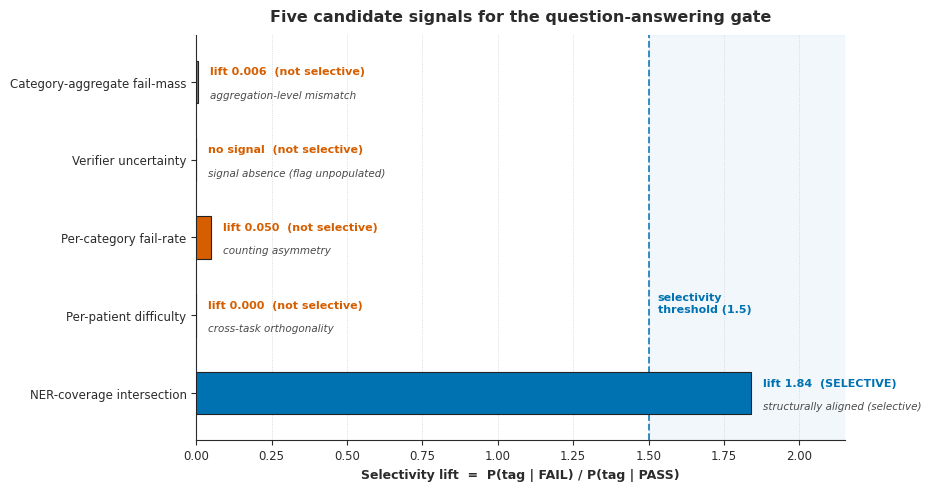
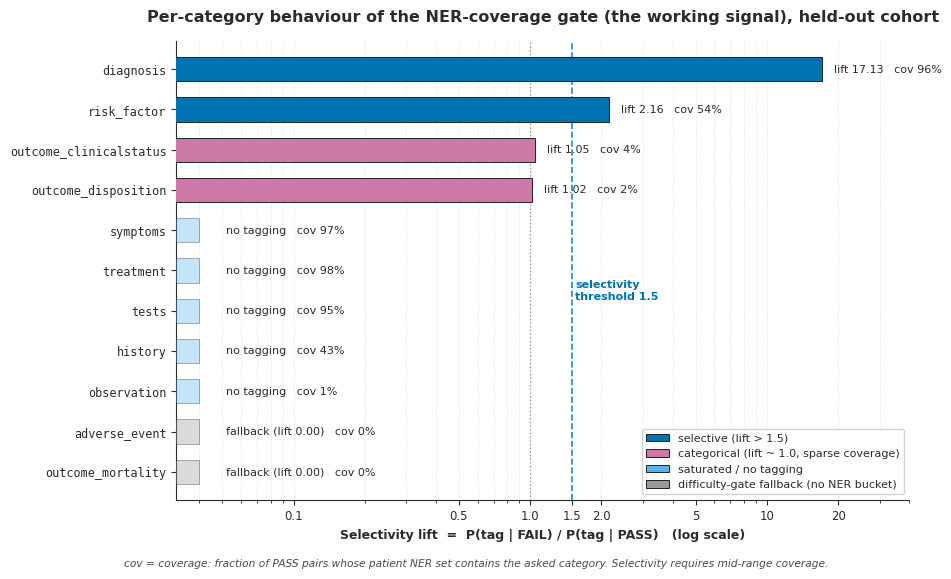
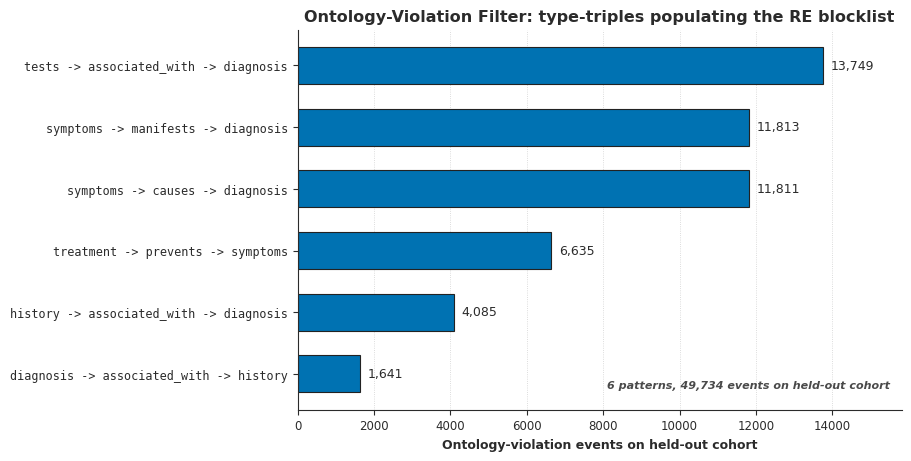

Source code (Python) for these figures, in order:
#!/usr/bin/env python3
"""
make_paper_figures.py  -- master figure script for the DBPM paper
=================================================================
Renders all five paper figures in one run, with output names matching the
manuscript includegraphics calls (fig_1.pdf ... fig_5.pdf).

Figure map (paper -> function -> output):
  Fig. 4  five candidate signals for the QA gate      fig1_signals()    -> fig_1
  Fig. 5  per-category envelope (NER-coverage gate)    fig2_envelope()   -> fig_2
  Fig. 3  verifier-fed channel collapse at 167K        fig3_channel()    -> fig_3
  Fig.    ontology type-triples populating RE blocklist fig4_ontology()  -> fig_4
  Fig.    DOWNGRADE-first: deltas vs gate-tag counts    fig5_downgrade()  -> fig_5

fig_1 and fig_2 are the redesigned versions (horizontal bars; log-scale envelope;
vocabulary aligned to the paper: "candidate signals", "NER-coverage gate",
"held-out cohort"). fig_3/4/5 are unchanged in design; only their output names
follow the fig_N scheme.

Usage:
  python3 make_paper_figures.py --reports-dir ../results --out-dir .
  # fig_1 and fig_4 carry locked values inline and render without any input file;
  # fig_2, fig_3, fig_5 read their JSON from --reports-dir (skipped if absent).
"""
import argparse
import json
import sys
from pathlib import Path

try:
    import matplotlib
    matplotlib.use("Agg")
    import matplotlib.pyplot as plt
    from matplotlib.patches import Patch
except ImportError as e:
    print(f"[FATAL] matplotlib required: {e}")
    sys.exit(1)


# -- Professional publication style ----------------------------------
PALETTE = {
    "selective":   "#0072B2",  # deep scientific blue
    "marginal":    "#E69F00",  # muted gold/orange
    "anti":        "#D55E00",  # vermillion / brick red
    "absent":      "#999999",  # neutral slate gray
    "categorical": "#CC79A7",  # soft magenta/purple
    "saturated":   "#56B4E9",  # sky blue
    "fallback":    "#999999",  # gray (no-NER-bucket)
    "no_bucket":   "#E5E5E5",  # light background gray
    "neutral":     "#4A4A4A",  # charcoal
    "axis":        "#2B2B2B",  # off-black
    "grid":        "#D1D1D1",  # soft grid
}

plt.rcParams.update({
    "font.family": "sans-serif",
    "font.sans-serif": ["Arial", "Helvetica", "DejaVu Sans"],
    "axes.edgecolor": PALETTE["axis"],
    "axes.labelcolor": PALETTE["axis"],
    "axes.titlecolor": PALETTE["axis"],
    "axes.titleweight": "bold",
    "text.color": PALETTE["axis"],
    "xtick.color": PALETTE["axis"],
    "ytick.color": PALETTE["axis"],
})

FONT_TITLE = 11.5
FONT_AX = 9
FONT_TICK = 8.5
FONT_ANNOT = 8


def _style_axes(ax):
    ax.spines["top"].set_visible(False)
    ax.spines["right"].set_visible(False)
    ax.spines["left"].set_linewidth(0.8)
    ax.spines["bottom"].set_linewidth(0.8)
    ax.set_axisbelow(True)
    ax.tick_params(labelsize=FONT_TICK, width=0.8)


def _save(fig, out_path_no_ext):
    for ext in ("png", "pdf"):
        p = f"{out_path_no_ext}.{ext}"
        fig.savefig(p, dpi=300 if ext == "png" else None,
                    facecolor="white", transparent=False, bbox_inches="tight")
        print(f"  wrote {p}")
    plt.close(fig)


def _load(p, optional=False):
    if not p.exists():
        if optional:
            print(f"  [skip] missing report: {p.name}")
            return None
        print(f"[FATAL] missing report: {p}")
        sys.exit(2)
    try:
        return json.loads(p.read_text())
    except json.JSONDecodeError as e:
        print(f"[FATAL] JSON parse {p}: {e}")
        sys.exit(2)


# =================================================================
# Fig. 4 in the paper -> fig_1 : five candidate signals (REDESIGNED)
# =================================================================
def fig1_signals(out_prefix):
    # (name, lift, failure_mode_label, is_selective)
    signals = [
        ("Category-aggregate fail-mass", 0.006, "aggregation-level mismatch", False),
        ("Verifier uncertainty",          None, "signal absence (flag unpopulated)", False),
        ("Per-category fail-rate",        0.05, "counting asymmetry", False),
        ("Per-patient difficulty",        0.00, "cross-task orthogonality", False),
        ("NER-coverage intersection",     1.84, "structurally aligned (selective)", True),
    ]

    fig, ax = plt.subplots(figsize=(9.2, 4.8), layout="constrained")
    ys = list(range(len(signals)))[::-1]
    threshold = 1.5

    for y, (name, lift, mode, selective) in zip(ys, signals):
        color = PALETTE["selective"] if selective else PALETTE["anti"]
        val = 0.0 if lift is None else lift
        ax.barh(y, val, height=0.55, color=color, edgecolor="#222222",
                linewidth=0.8, zorder=3)

        if lift is None:
            vlabel = "no signal"
        elif lift < threshold:
            vlabel = f"lift {lift:.3f}" if lift < 0.1 else f"lift {lift:.2f}"
        else:
            vlabel = f"lift {lift:.2f}"
        outcome = "SELECTIVE" if selective else "not selective"
        ax.text(max(val, 0.0) + 0.04, y + 0.13,
                f"{vlabel}  ({outcome})", va="center", ha="left",
                fontsize=FONT_ANNOT, fontweight="bold",
                color=(PALETTE["selective"] if selective else PALETTE["anti"]))
        ax.text(max(val, 0.0) + 0.04, y - 0.17, mode, va="center", ha="left",
                fontsize=FONT_ANNOT - 0.5, style="italic", color=PALETTE["neutral"])

    ax.axvline(threshold, color=PALETTE["selective"], linestyle="--",
               linewidth=1.3, alpha=0.85, zorder=2)
    ax.axvspan(threshold, 2.15, color=PALETTE["selective"], alpha=0.05, zorder=0)
    ax.text(threshold + 0.03, 1.15, "selectivity\nthreshold (1.5)",
            fontsize=FONT_ANNOT, color=PALETTE["selective"],
            fontweight="bold", va="center", ha="left")

    ax.set_yticks(ys)
    ax.set_yticklabels([s[0] for s in signals], fontsize=FONT_AX)
    ax.set_ylim(-0.6, len(signals) - 0.4)
    ax.set_xlim(0, 2.15)
    ax.set_xlabel("Selectivity lift  =  P(tag | FAIL) / P(tag | PASS)",
                  fontsize=FONT_AX, fontweight="bold")
    ax.set_title("Five candidate signals for the question-answering gate",
                 fontsize=FONT_TITLE, pad=10)
    _style_axes(ax)
    ax.grid(False)
    ax.grid(True, axis="x", color=PALETTE["grid"], linewidth=0.6,
            linestyle=":", zorder=0)
    _save(fig, out_prefix)


# =================================================================
# Fig. 5 in the paper -> fig_2 : per-category envelope (REDESIGNED)
# =================================================================
def fig2_envelope(out_prefix, report=None):
    # Locked per-category values from Table 6 (used if no report supplied).
    rows = [
        ("diagnosis",                17.13, 95.7, "selective"),
        ("risk_factor",               2.16, 53.7, "selective"),
        ("outcome_clinicalstatus",    1.05,  4.4, "categorical"),
        ("outcome_disposition",       1.02,  1.7, "categorical"),
        ("symptoms",                  None, 96.8, "saturated"),
        ("treatment",                 None, 97.7, "saturated"),
        ("tests",                     None, 94.8, "saturated"),
        ("history",                   None, 42.8, "saturated"),
        ("observation",               None,  1.3, "saturated"),
        ("adverse_event",             0.00,  0.0, "fallback"),
        ("outcome_mortality",         0.00,  0.0, "fallback"),
    ]

    FLOOR = 0.04
    fig, ax = plt.subplots(figsize=(9.4, 5.4), layout="constrained")
    ys = list(range(len(rows)))[::-1]

    for y, (cat, lift, cov, regime) in zip(ys, rows):
        color = PALETTE[regime]
        if lift is None or lift == 0.0:
            xval = FLOOR
            bar_alpha = 0.35
        else:
            xval = lift
            bar_alpha = 1.0
        ax.barh(y, xval, height=0.6, color=color, edgecolor="#222222",
                linewidth=0.7, alpha=bar_alpha, zorder=3)

        if lift is None:
            vtxt = "no tagging"
        elif lift == 0.0:
            vtxt = "fallback (lift 0.00)"
        else:
            vtxt = f"lift {lift:.2f}"
        ax.text(xval * 1.12 if xval > FLOOR else FLOOR * 1.3, y,
                f"{vtxt}   cov {cov:.0f}%", va="center", ha="left",
                fontsize=FONT_ANNOT, color=PALETTE["axis"])

    ax.axvline(1.5, color=PALETTE["selective"], linestyle="--",
               linewidth=1.2, alpha=0.85, zorder=2)
    ax.axvline(1.0, color=PALETTE["neutral"], linestyle=":",
               linewidth=1.0, alpha=0.5, zorder=2)

    ax.set_xscale("log")
    ax.set_xlim(FLOOR * 0.8, 40)
    ax.set_xticks([0.1, 0.5, 1.0, 1.5, 2.0, 5.0, 10.0, 20.0])
    ax.set_xticklabels(["0.1", "0.5", "1.0", "1.5", "2.0", "5", "10", "20"])
    ax.set_yticks(ys)
    ax.set_yticklabels([r[0] for r in rows], fontsize=FONT_AX, family="monospace")
    ax.set_ylim(-0.7, len(rows) - 0.3)

    ax.set_xlabel("Selectivity lift  =  P(tag | FAIL) / P(tag | PASS)   (log scale)",
                  fontsize=FONT_AX, fontweight="bold")
    fig.text(0.5, -0.04,
             "cov = coverage: fraction of PASS pairs whose patient NER set contains "
             "the asked category. Selectivity requires mid-range coverage.",
             ha="center", fontsize=FONT_ANNOT - 0.3, style="italic",
             color=PALETTE["neutral"])
    ax.set_title("Per-category behaviour of the NER-coverage gate (the working signal), "
                 "held-out cohort", fontsize=FONT_TITLE, pad=14)
    ax.text(1.55, 4.5, "selectivity\nthreshold 1.5",
            fontsize=FONT_ANNOT, color=PALETTE["selective"],
            fontweight="bold", va="center", ha="left")

    _style_axes(ax)
    ax.grid(True, axis="x", which="both", color=PALETTE["grid"],
            linewidth=0.5, linestyle=":", zorder=0)

    legend_items = [
        ("selective (lift > 1.5)", PALETTE["selective"]),
        ("categorical (lift ~ 1.0, sparse coverage)", PALETTE["categorical"]),
        ("saturated / no tagging", PALETTE["saturated"]),
        ("difficulty-gate fallback (no NER bucket)", PALETTE["fallback"]),
    ]
    handles = [Patch(facecolor=c, edgecolor="#222222", linewidth=0.7, label=l)
               for l, c in legend_items]
    ax.legend(handles=handles, loc="lower right", fontsize=FONT_ANNOT,
              frameon=True, framealpha=0.97, edgecolor=PALETTE["grid"])
    _save(fig, out_prefix)


# =================================================================
# Fig. 3 in the paper -> fig_3 : verifier-fed channel collapse
# =================================================================
def fig3_channel(report, out_prefix):
    if report is None:
        print("  [skip] fig_3 needs F1_crosscheck.json")
        return
    prod = report.get("prod_167k", {})
    stage_dist = prod.get("rejection_stage_distribution", {})
    canonical_stages = [
        ("Stage_3_Classifier", "Stage 3 - RE classifier"),
        ("Stage_4_QA_Verifier", "Stage 4 - QAR verifier"),
        ("Stage_1_Gatekeeper", "Stage 1 - NER gatekeeper"),
        ("Stage_1_Verifier", "Stage 1 - NER verifier"),
        ("Stage_1_Rescue_Op", "Stage 1 - NER rescue"),
    ]
    stage_counts = [(label, stage_dist.get(key, 0)) for key, label in canonical_stages]

    fig, (ax_l, ax_r) = plt.subplots(1, 2, figsize=(11.5, 4.8),
                                     gridspec_kw={"width_ratios": [1.4, 1.0]}, layout="constrained")

    ys = list(range(len(stage_counts)))
    counts = [c for _, c in stage_counts]
    ax_l.barh(ys, counts, color=PALETTE["neutral"], edgecolor="#222222", linewidth=0.8, zorder=2)
    ax_l.set_yticks(ys)
    ax_l.set_yticklabels([l for l, _ in stage_counts], fontsize=FONT_AX)
    ax_l.invert_yaxis()
    ax_l.set_xlabel("Rejection events logged at 167K", fontsize=FONT_AX, fontweight="bold")
    ax_l.set_title("(a) Input signal: stage rejections", fontsize=FONT_TITLE)
    if max(counts) > 0:
        for y, c in zip(ys, counts):
            ax_l.text(c + max(counts) * 0.02, y, f"{c:,}", va="center", fontsize=FONT_ANNOT+1)
        ax_l.set_xlim(0, max(counts) * 1.25)
    _style_axes(ax_l)
    ax_l.grid(True, axis="y", color=PALETTE["grid"], linewidth=0.6, linestyle=":", zorder=0)

    persisted = [
        ("RE",  prod.get("re_patterns_total", 0)),
        ("QAR", prod.get("qa_patterns_total", 0)),
        ("NER", prod.get("ner_patterns_total", 0)),
    ]
    xs = list(range(len(persisted)))
    counts_r = [c for _, c in persisted]
    display_counts = [max(c, 0.7) for c in counts_r]
    colors_r = [PALETTE["anti"] if c == 0 else PALETTE["selective"] for c in counts_r]

    ax_r.bar(xs, display_counts, color=colors_r, edgecolor="#222222", linewidth=0.8, zorder=2)
    ax_r.set_yscale("log")
    ax_r.set_xticks(xs)
    ax_r.set_xticklabels([l for l, _ in persisted], fontsize=FONT_AX)
    ax_r.set_ylabel("Persisted patterns at 167K (log scale)", fontsize=FONT_AX, fontweight="bold")
    ax_r.set_title("(b) Output state: persisted patterns", fontsize=FONT_TITLE)
    for x, c in zip(xs, counts_r):
        if c == 0:
            ax_r.text(x, 1.3, "0\n(channel\nempty)", ha="center", va="bottom",
                      fontsize=FONT_ANNOT, fontweight="bold", color=PALETTE["anti"])
        else:
            ax_r.text(x, c * 1.5, f"{c:,}", ha="center", va="bottom", fontsize=FONT_ANNOT+1)
    _style_axes(ax_r)
    ax_r.grid(True, axis="y", which="both", color=PALETTE["grid"], linewidth=0.5, linestyle=":")
    if max(counts_r) > 0: ax_r.set_ylim(0.5, max(counts_r) * 8)

    fig.suptitle("Production-scale finding: verifier-fed RE blocklist channel empty at 167K despite 785,797 Stage-3 rejections",
                 fontsize=FONT_TITLE+1)
    _save(fig, out_prefix)


# =================================================================
# Fig. ontology -> fig_4 : type-triples populating the RE blocklist
# =================================================================
def fig4_ontology(out_prefix):
    triples = [
        ("tests -> associated_with -> diagnosis",  13_749),
        ("symptoms -> manifests -> diagnosis",     11_813),
        ("symptoms -> causes -> diagnosis",        11_811),
        ("treatment -> prevents -> symptoms",       6_635),
        ("history -> associated_with -> diagnosis", 4_085),
        ("diagnosis -> associated_with -> history", 1_641),
    ]
    triples.sort(key=lambda kv: -kv[1])

    fig, ax = plt.subplots(figsize=(9.0, 4.5), layout="constrained")
    ys = list(range(len(triples)))
    counts = [c for _, c in triples]
    ax.barh(ys, counts, color=PALETTE["selective"], edgecolor="#222222", linewidth=0.8, height=0.6, zorder=2)
    for y, c in zip(ys, counts):
        ax.text(c + max(counts) * 0.015, y, f"{c:,}", va="center", fontsize=FONT_ANNOT+1)
    ax.set_yticks(ys)
    ax.set_yticklabels([t for t, _ in triples], fontsize=FONT_AX, family="monospace")
    ax.invert_yaxis()
    ax.set_xlabel("Ontology-violation events on held-out cohort", fontsize=FONT_AX, fontweight="bold")
    ax.set_title("Ontology-Violation Filter: type-triples populating the RE blocklist", fontsize=FONT_TITLE)
    ax.set_xlim(0, max(counts) * 1.15)
    _style_axes(ax)
    ax.grid(True, axis="x", color=PALETTE["grid"], linewidth=0.6, linestyle=":", zorder=0)
    ax.text(0.98, 0.05, f"6 patterns, {sum(counts):,} events on held-out cohort",
            transform=ax.transAxes, ha="right", va="bottom", fontsize=FONT_ANNOT,
            color=PALETTE["neutral"], style="italic", fontweight="bold")
    _save(fig, out_prefix)


# =================================================================
# Fig. downgrade -> fig_5 : pair-count deltas vs gate-tag counts
# =================================================================
def fig5_downgrade(report, out_prefix):
    if report is None:
        print("  [skip] fig_5 needs dbpm_full_aggregate.json")
        return
    pair_b = report.get("qa_tagged_pass") or report.get("pair_B_v7_effect") or {}
    if not pair_b:
        print("  [skip] fig_5: aggregate JSON has no qa_tagged_pass/pair_B_v7_effect block")
        return

    removed = [
        ("NER", abs(pair_b.get("ner_delta", 0))),
        ("RE",  abs(pair_b.get("re_delta", 0))),
        ("QAR", abs(pair_b.get("qa_delta", 0))),
    ]
    tagged = pair_b.get("v7_attributable_tags", pair_b.get("qa_tags_delta", 0))

    fig, ax = plt.subplots(figsize=(8.5, 5.0), layout="constrained")
    xs_l = [0, 1, 2]
    heights_l = [c for _, c in removed]
    ax.bar(xs_l, heights_l, color=PALETTE["anti"], edgecolor="#222222",
           linewidth=0.8, width=0.6, zorder=2)
    ymax = max(max(heights_l), tagged) if (heights_l or tagged) else 1
    for x, c in zip(xs_l, heights_l):
        ax.text(x, c + ymax * 0.02, f"{c:,}", ha="center", va="bottom",
                fontsize=FONT_ANNOT+1, fontweight="bold")
    x_r = 4
    ax.bar([x_r], [tagged], color=PALETTE["selective"], edgecolor="#222222",
           linewidth=0.8, width=0.6, zorder=2)
    ax.text(x_r, tagged + ymax * 0.02, f"{tagged:,}", ha="center", va="bottom",
            fontsize=FONT_ANNOT+1, fontweight="bold")
    ax.axvline(3.0, color=PALETTE["grid"], linewidth=1.5, alpha=0.8, linestyle="--", zorder=1)

    x_labels = ["NER\n(Pairs Changed)", "RE\n(Pairs Changed)",
                "QAR\n(Pairs Changed)", "QAR\n(Gate Tagged)"]
    ax.set_xticks(xs_l + [x_r])
    ax.set_xticklabels(x_labels, fontsize=FONT_AX, linespacing=1.5)
    ax.set_ylabel("Events on held-out cohort", fontsize=FONT_AX, fontweight="bold")
    ax.set_title("DOWNGRADE-first: the gate tags candidates without removing them", fontsize=FONT_TITLE)
    _style_axes(ax)
    ax.grid(True, axis="y", color=PALETTE["grid"], linewidth=0.6, linestyle=":", zorder=0)
    ax.set_xlim(-0.8, x_r + 0.8)
    ax.set_ylim(0, ymax * 1.25)
    ax.text(1, ymax * 1.15, "Pairs Modified (Full-DBPM ON vs OFF)", ha="center", va="bottom",
            fontsize=FONT_AX, color=PALETTE["anti"], fontweight="bold")
    ax.text(x_r, ymax * 1.15, "Candidates Tagged", ha="center", va="bottom",
            fontsize=FONT_AX, color=PALETTE["selective"], fontweight="bold")
    fig.text(0.5, -0.02,
             "Note: The RE delta represents the deterministic Ontology-Violation Filter's suppression, not the QAR gate.",
             ha="center", fontsize=FONT_ANNOT, color=PALETTE["neutral"], style="italic")
    _save(fig, out_prefix)


# =================================================================
# Main
# =================================================================
def main():
    ap = argparse.ArgumentParser(description="Render all DBPM paper figures (fig_1..fig_5).")
    ap.add_argument("--reports-dir", default="../results",
                    help="folder with the aggregate JSONs (default: ../results)")
    ap.add_argument("--out-dir", default=".",
                    help="where to write fig_1..fig_5 (default: current dir)")
    args = ap.parse_args()

    rd = Path(args.reports_dir)
    od = Path(args.out_dir)
    od.mkdir(parents=True, exist_ok=True)

    print(f"Reading reports from {rd}")
    f1    = _load(rd / "F1_crosscheck.json", optional=True)
    sel5k = _load(rd / "m1v7_full_ON_selectivity.json", optional=True)
    aggr  = _load(rd / "dbpm_full_aggregate.json", optional=True)

    print(f"\nRendering figures to {od}")
    fig1_signals(od / "fig_1")                  # paper Fig. 4  (locked values, inline)
    fig2_envelope(od / "fig_2", report=sel5k)   # paper Fig. 5  (locked values, inline)
    fig3_channel(f1, od / "fig_3")              # paper Fig. 3  (needs F1_crosscheck.json)
    fig4_ontology(od / "fig_4")                 # paper ontology fig (locked values, inline)
    fig5_downgrade(aggr, od / "fig_5")          # paper downgrade fig (needs aggregate JSON)

    print("\ndone")


if __name__ == "__main__":
    main()
